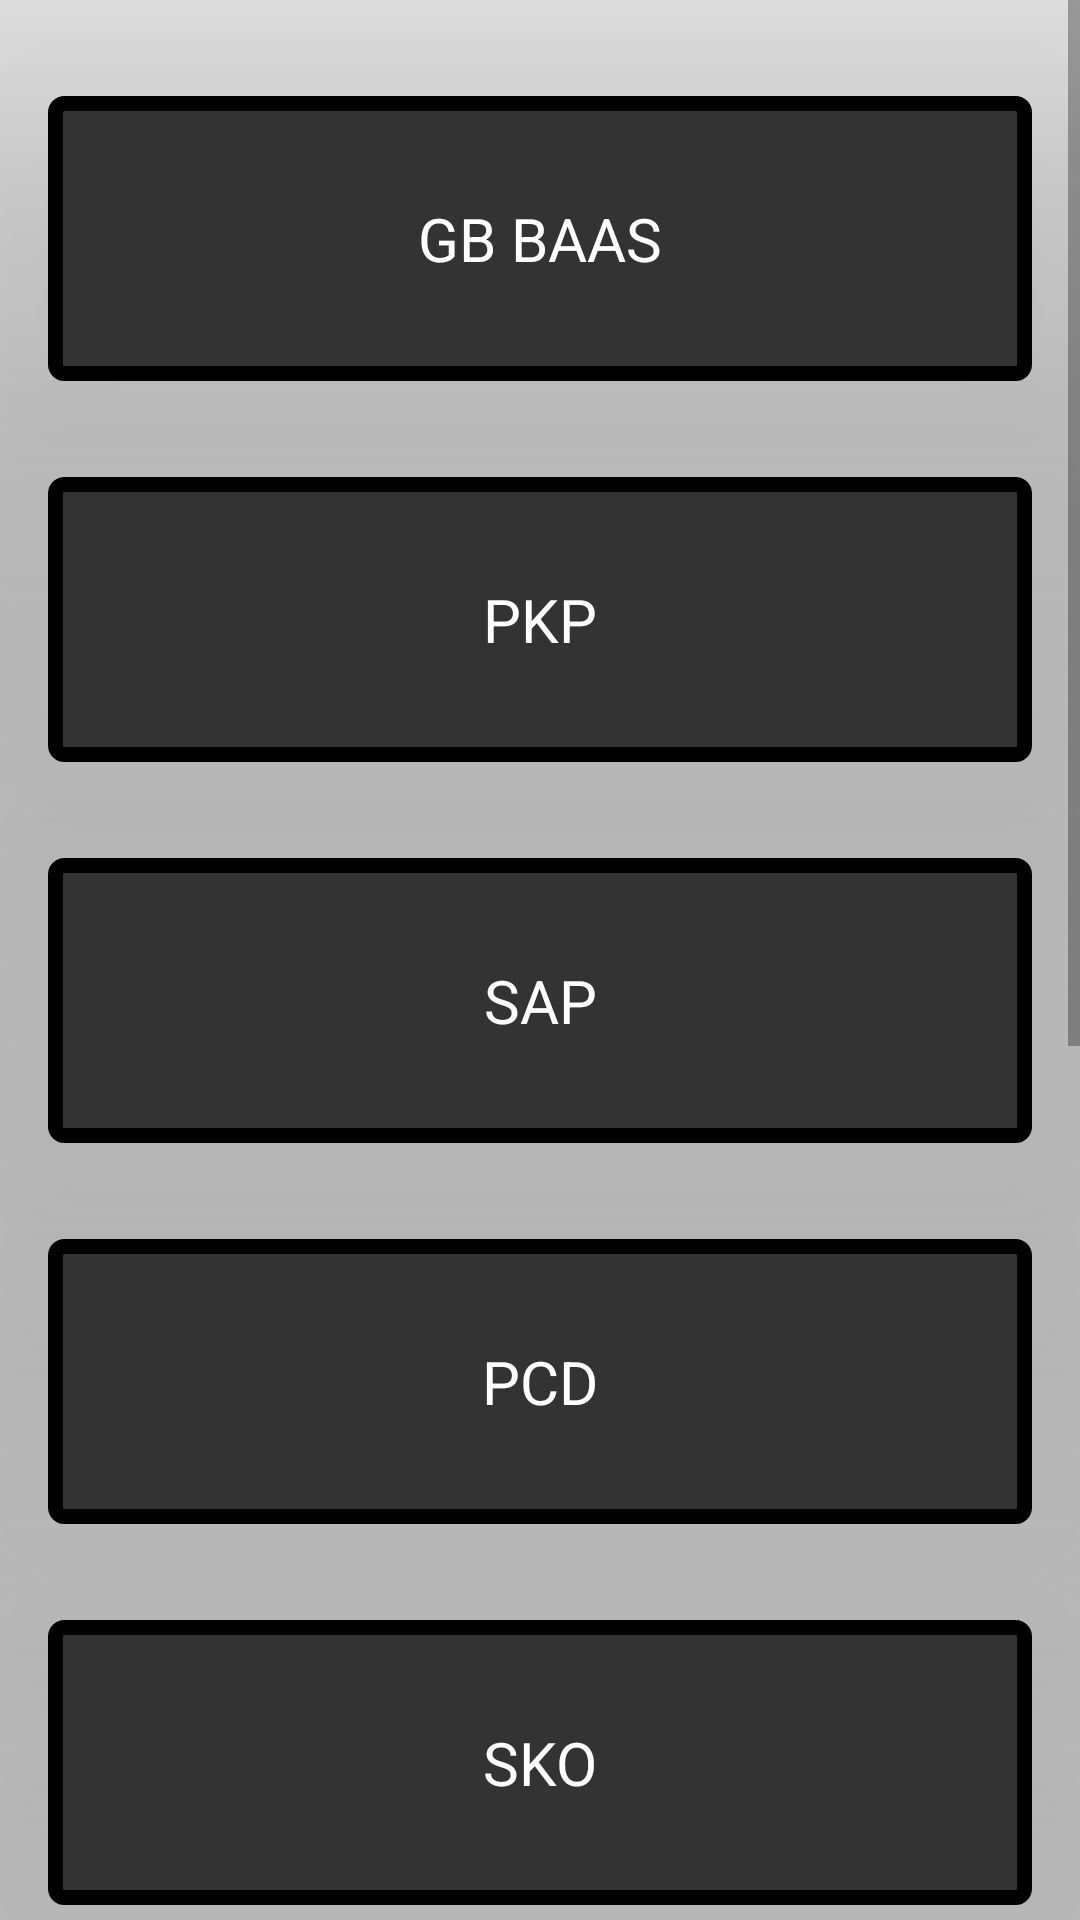

Write the Android layout XML for this screen, with the resource values it uses.
<!-- AndroidManifest.xml: application theme AppTheme -->
<!-- res/layout/fragment_attendance_fragment.xml -->
<?xml version="1.0" encoding="utf-8"?>
<RelativeLayout
    xmlns:android="http://schemas.android.com/apk/res/android"
    android:layout_width="match_parent"
    android:layout_height="wrap_content"
    >



    <ImageView
        android:layout_width="match_parent"
        android:layout_height="match_parent"
        android:layout_alignParentTop="true"
        android:scaleType="centerCrop"
        />

    <ScrollView
        android:layout_width="match_parent"
        android:layout_height="wrap_content"
        android:fillViewport="false"
        android:layout_alignParentStart="true"
        android:layout_alignParentLeft="true">


        <LinearLayout
            android:layout_width="match_parent"
            android:layout_height="wrap_content"
            android:orientation="vertical">


            <TextView
                android:id="@+id/gbbs"
                android:layout_width="match_parent"
                android:layout_height="95dp"
                android:layout_marginLeft="16dp"
                android:layout_marginTop="32dp"
                android:layout_marginRight="16dp"
                android:layout_marginBottom="16dp"
                android:background="@drawable/rectangle2"
                android:elevation="100dp"
                android:gravity="center"
                android:text="@string/gb_baas"
                android:textColor="#ffffff"
                android:textSize="20sp" />

            <TextView
                android:id="@+id/gbcb"
                android:layout_width="match_parent"
                android:layout_height="95dp"
                android:layout_margin="16dp"
                android:background="@drawable/rectangle2"
                android:elevation="100dp"
                android:gravity="center"
                android:text="@string/gb_cb"
                android:textColor="#ffffff"
                android:textSize="20sp" />

            <TextView
                android:id="@+id/sap"
                android:layout_width="match_parent"
                android:layout_height="95dp"
                android:layout_margin="16dp"
                android:background="@drawable/rectangle2"
                android:elevation="100dp"
                android:gravity="center"
                android:text="@string/sap"
                android:textColor="#ffffff"
                android:textSize="20sp" />

            <TextView
                android:id="@+id/pcd"
                android:layout_width="match_parent"
                android:layout_height="95dp"
                android:layout_margin="16dp"
                android:background="@drawable/rectangle2"
                android:elevation="100dp"
                android:gravity="center"
                android:text="@string/pcd"
                android:textColor="#ffffff"
                android:textSize="20sp" />

            <TextView
                android:id="@+id/sko"
                android:layout_width="match_parent"
                android:layout_height="95dp"
                android:layout_margin="16dp"
                android:background="@drawable/rectangle2"
                android:elevation="100dp"
                android:gravity="center"
                android:text="@string/sko"
                android:textColor="#ffffff"
                android:textSize="20sp" />

            <TextView
                android:id="@+id/utkarsh"
                android:layout_width="match_parent"
                android:layout_height="95dp"
                android:layout_margin="16dp"
                android:background="@drawable/rectangle2"
                android:elevation="100dp"
                android:gravity="center"
                android:text="@string/utkarsh"
                android:textColor="#ffffff"
                android:textSize="20sp" />

            <TextView
                android:id="@+id/disha"
                android:layout_width="match_parent"
                android:layout_height="95dp"
                android:layout_margin="16dp"
                android:background="@drawable/rectangle2"
                android:elevation="100dp"
                android:gravity="center"
                android:text="@string/disha"
                android:textColor="#ffffff"
                android:textSize="20sp" />

            <TextView
                android:id="@+id/un1"
                android:layout_width="match_parent"
                android:layout_height="95dp"
                android:layout_margin="16dp"
                android:background="@drawable/rectangle2"
                android:elevation="100dp"
                android:gravity="center"
                android:text="@string/unnati_1"
                android:textColor="#ffffff"
                android:textSize="20sp" />

            <TextView
                android:id="@+id/un2"
                android:layout_width="match_parent"
                android:layout_height="95dp"
                android:layout_marginLeft="16dp"
                android:layout_marginTop="16dp"
                android:layout_marginRight="16dp"
                android:layout_marginBottom="32dp"
                android:background="@drawable/rectangle2"
                android:elevation="100dp"
                android:gravity="center"
                android:text="@string/unnati_2"
                android:textColor="#ffffff"
                android:textSize="20sp" />


        </LinearLayout>


    </ScrollView>
</RelativeLayout>
<!-- resources referenced by this layout -->
<resources>
  <!-- drawable rectangle2 (drawable) -->
  <?xml version="1.0" encoding="utf-8"?>
  <shape xmlns:android="http://schemas.android.com/apk/res/android">
      <solid android:color="#333333"/>
      <stroke android:width="5dp" android:color="#000000"/>
      <corners android:radius="3dp"/>
      <padding
          android:left="0dp"
          android:top="0dp"
          android:right="0dp"
          android:bottom="0dp"/>
  </shape>
  <string name="disha">DISHA</string>
  <string name="gb_baas">GB BAAS</string>
  <string name="gb_cb">PKP</string>
  <string name="pcd">PCD</string>
  <string name="sap">SAP</string>
  <string name="sko">SKO</string>
  <string name="unnati_1">UNNATI 1</string>
  <string name="unnati_2">UNNATI 2</string>
  <string name="utkarsh">UTKARSH</string>
  <style name="AppTheme" parent="Theme.AppCompat.Light.NoActionBar">
          
          <item name="colorPrimary">@color/colorPrimary</item>
          <item name="colorPrimaryDark">@color/colorPrimaryDark</item>
          <item name="colorAccent">@color/colorAccent</item>
      </style>
  <color name="colorPrimary">#FFC107</color>
  <color name="colorPrimaryDark">#333333</color>
  <color name="colorAccent">#FF4081</color>
</resources>
